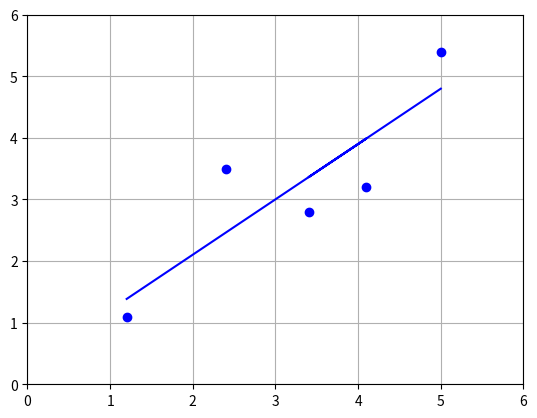

This figure's Python source:
import matplotlib.pyplot as plt
from math import sqrt

dataset = [[1.2, 1.1], [2.4, 3.5], [4.1, 3.2], [3.4, 2.8], [5, 5.4]]


def mean(values):
    # 求均值#
    return sum(values) / float(len(values))


def variance(values, mean):
    # 求方差#
    return sum([(x - mean) ** 2 for x in values])


def covariance(x, x_mean, y, y_mean):
    # 求协方差#
    covar = 0.0
    for i in range(len(x)):
        covar += (x[i] - x_mean) * (y[i] - y_mean)
    return covar


def coefficients(dataset):
    # 求回归系数#
    x = [row[0] for row in dataset]
    y = [row[1] for row in dataset]
    x_mean, y_mean = mean(x), mean(y)
    w1 = covariance(x, x_mean, y, y_mean) / variance(x, x_mean)
    w0 = y_mean - w1 * x_mean
    return w0, w1


def rmse_metric(actrual, predicted):
    # 计算均方根误差#
    sum_error = 0.0
    for i in range(len(actrual)):
        predicted_error = predicted[i] - actrual[i]
        sum_error += (predicted_error ** 2)
    mean_error = sum_error / float(len(actrual))
    return sqrt(mean_error)


def simple_linear_regression(train, test):
    # 简单线性回归#
    predict = list()
    w0, w1 = coefficients(train)
    for row in test:
        y_model = w1 * row[0] + w0
        predict.append(y_model)
    return predict


def evaluate_algorithm(dataset, algorithm):
    # 评估算法数据准备以及协调#
    test_set = list()
    for row in dataset:
        row_copy = list(row)
        row_copy[-1] = None
        test_set.append(row_copy)
    predicted = algorithm(dataset, test_set)
    for val in predicted:
        print('%.3f\t' % (val))
    actual = [row[-1] for row in dataset]
    rmse = rmse_metric(actual, predicted)
    return rmse


rmse = evaluate_algorithm(dataset, simple_linear_regression)
print('RMSE:%.3f' % (rmse))
# w0,w1=coefficients(dateset)
# print('w1=%.3f,w0=%.3f' %(w1,w0))
x1 = [row[0] for row in dataset]
y1 = [row[1] for row in dataset]
pre = simple_linear_regression(dataset, dataset)
plt.axis([0, 6, 0, 6])
plt.plot(x1, pre, 'b-')
plt.plot(x1, y1, 'bo')
plt.grid()
plt.show()
plt.savefig('scatter.png')
